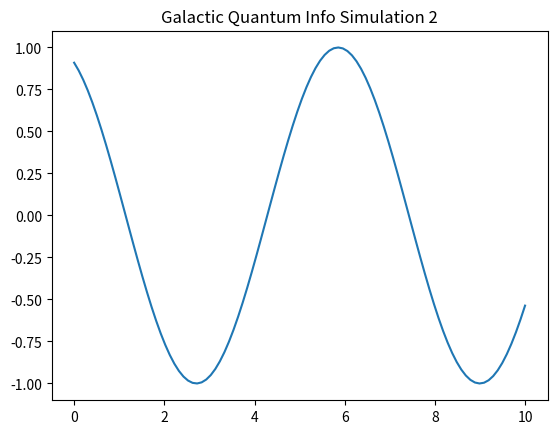

Write the Python code that produced this figure.
import numpy as np
import matplotlib.pyplot as plt

def run_sim_2():
    x = np.linspace(0, 10, 100)
    y = np.sin(x + 2)
    plt.plot(x, y)
    plt.title("Galactic Quantum Info Simulation 2")
    plt.savefig("sim_2.png")

if __name__ == "__main__":
    run_sim_2()
